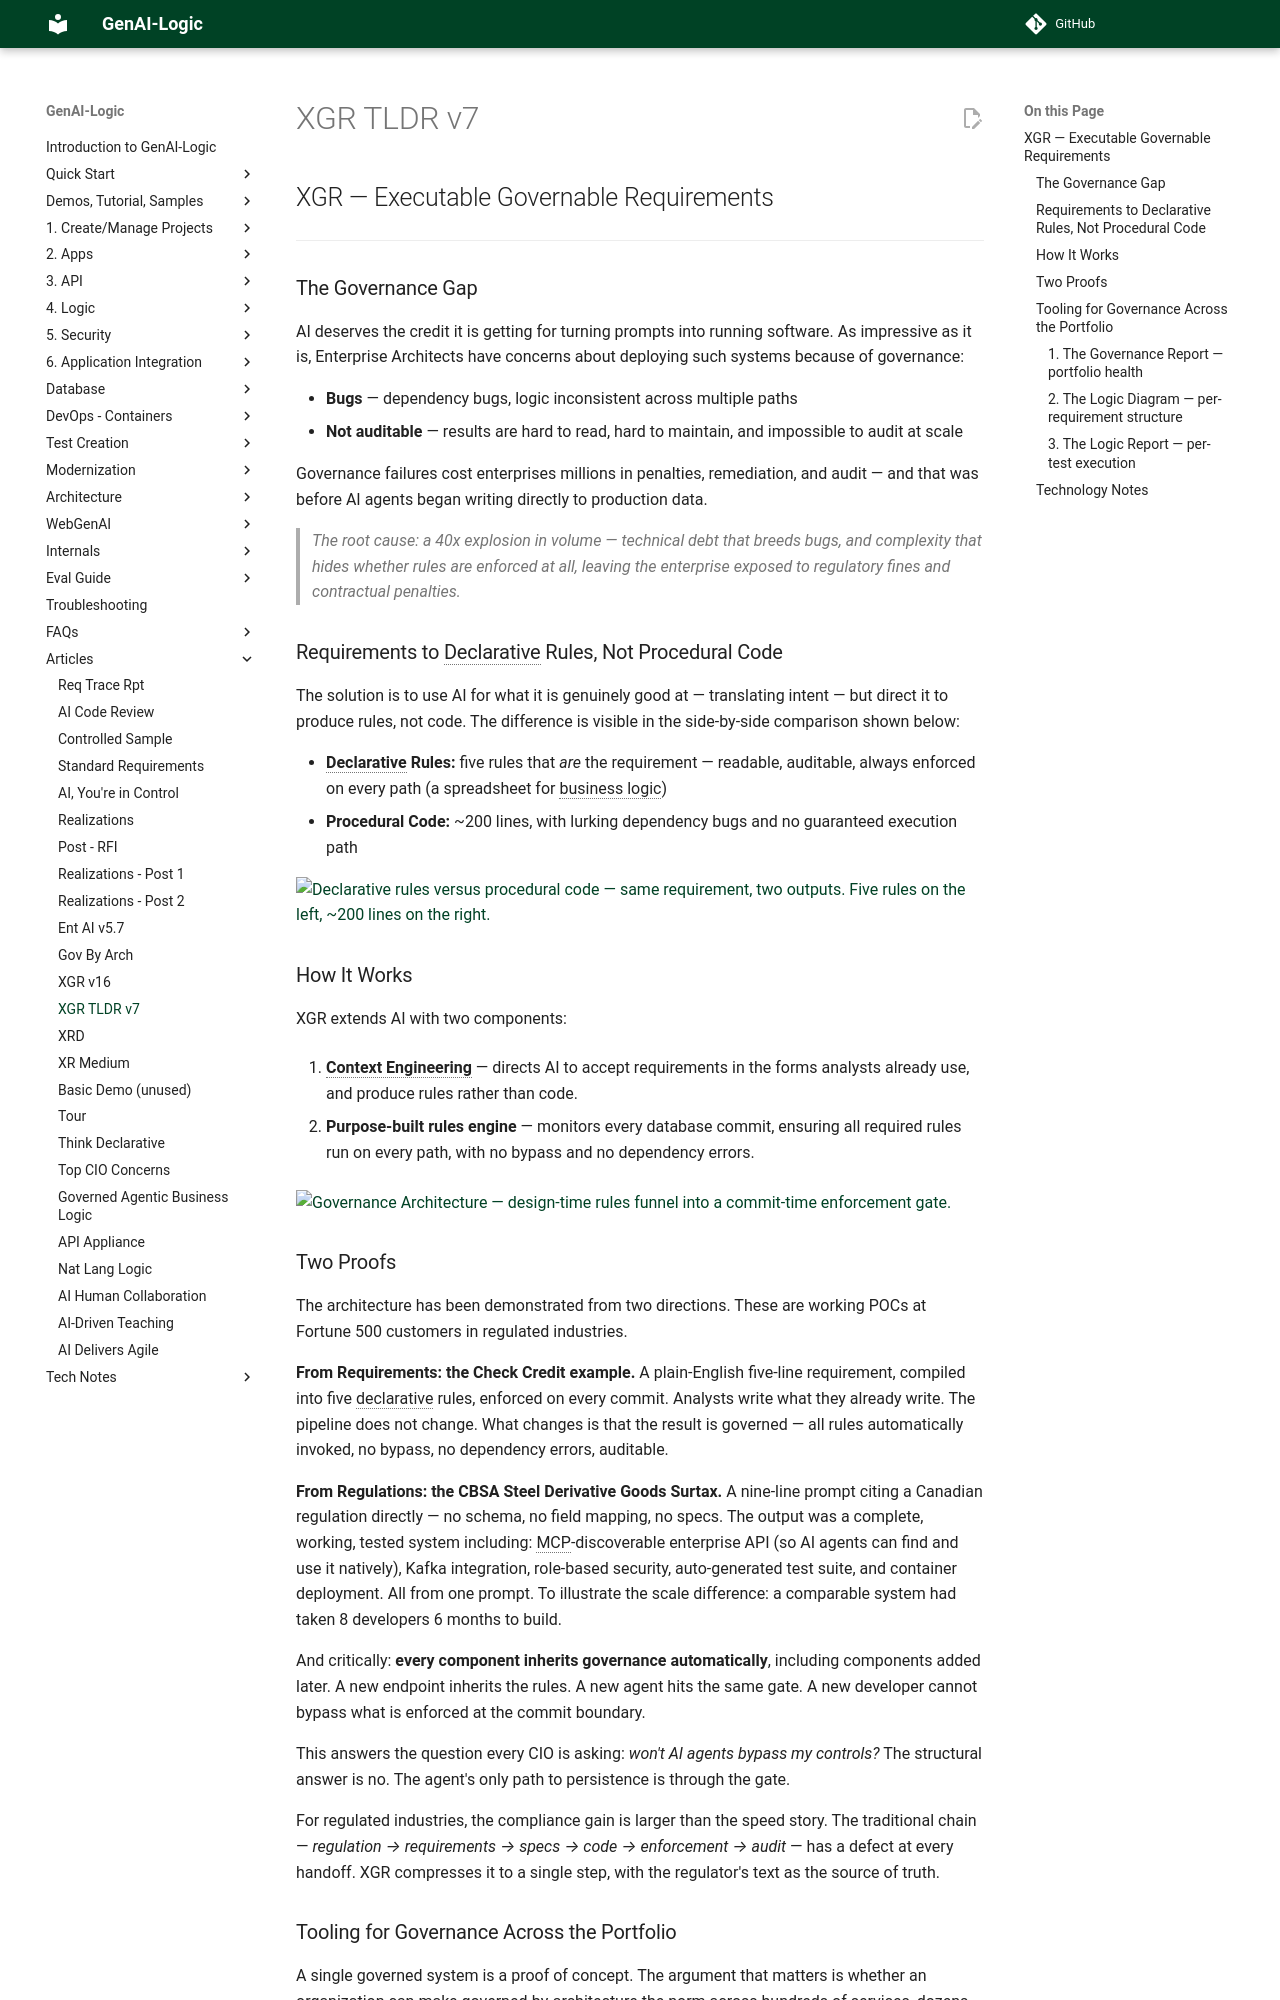

repository: ApiLogicServer/Docs · page: Tech-XGR-TLDR/index.html · generator: jekyll

---
title: "Executable Governed Requirements - TLDR"
author: Val Huber
date: "2026-05-29"
version: 7
---

# XGR — Executable Governable Requirements

---

## The Governance Gap

AI deserves the credit it is getting for turning prompts into running software. As impressive as it is, Enterprise Architects have concerns about deploying such systems because of governance:

- **Bugs** — dependency bugs, logic inconsistent across multiple paths
- **Not auditable** — results are hard to read, hard to maintain, and impossible to audit at scale

Governance failures cost enterprises millions in penalties, remediation, and audit — and that was before AI agents began writing directly to production data.

> The root cause: a 40x explosion in volume — technical debt that breeds bugs, and complexity that hides whether rules are enforced at all, leaving the enterprise exposed to regulatory fines and contractual penalties.

## Requirements to Declarative Rules, Not Procedural Code

The solution is to use AI for what it is genuinely good at — translating intent — but direct it to produce rules, not code. The difference is visible in the side-by-side comparison shown below:

- **Declarative Rules:** five rules that *are* the requirement — readable, auditable, always enforced on every path (a spreadsheet for business logic)
- **Procedural Code:** ~200 lines, with lurking dependency bugs and no guaranteed execution path

![Declarative rules versus procedural code — same requirement, two outputs. Five rules on the left, ~200 lines on the right.](images/articles/XGR/why-rules.png)

## How It Works

XGR extends AI with two components:

1. **Context Engineering** — directs AI to accept requirements in the forms analysts already use, and produce rules rather than code.

2. **Purpose-built rules engine** — monitors every database commit, ensuring all required rules run on every path, with no bypass and no dependency errors.

![Governance Architecture — design-time rules funnel into a commit-time enforcement gate.](images/architecture/logic-architecture-exec.png)

## Two Proofs

The architecture has been demonstrated from two directions.  These are working POCs at Fortune 500 customers in regulated industries.

**From Requirements: the Check Credit example.** A plain-English five-line requirement, compiled into five declarative rules, enforced on every commit. Analysts write what they already write. The pipeline does not change. What changes is that the result is governed — all rules automatically invoked, no bypass, no dependency errors, auditable.

**From Regulations: the CBSA Steel Derivative Goods Surtax.** A nine-line prompt citing a Canadian regulation directly — no schema, no field mapping, no specs. The output was a complete, working, tested system including: MCP-discoverable enterprise API (so AI agents can find and use it natively), Kafka integration, role-based security, auto-generated test suite, and container deployment. All from one prompt.  To illustrate the scale difference: a comparable system had taken 8 developers 6 months to build.

And critically: **every component inherits governance automatically**, including components added later. A new endpoint inherits the rules. A new agent hits the same gate. A new developer cannot bypass what is enforced at the commit boundary.

This answers the question every CIO is asking: *won't AI agents bypass my controls?* The structural answer is no. The agent's only path to persistence is through the gate.

For regulated industries, the compliance gain is larger than the speed story. The traditional chain — *regulation → requirements → specs → code → enforcement → audit* — has a defect at every handoff. XGR compresses it to a single step, with the regulator's text as the source of truth.
